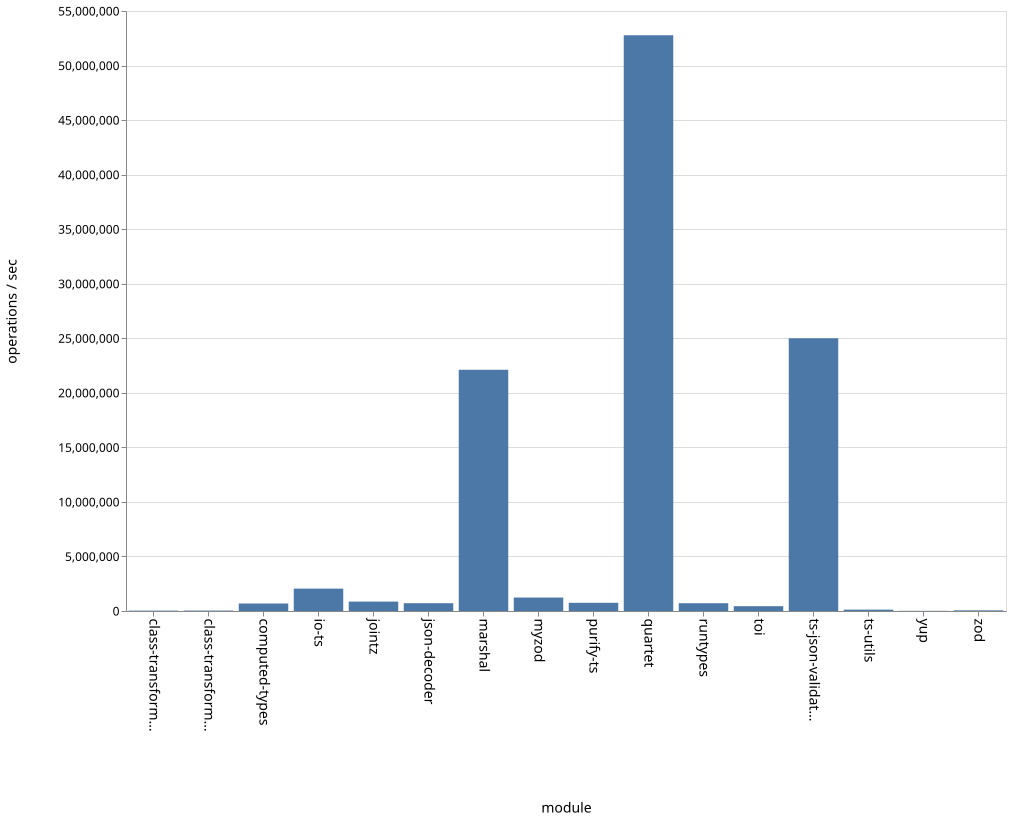

The table this chart was drawn from, first rows:
name, ops
class-transformer-validator-async, 34742
class-transformer-validator-sync, 40469
computed-types, 686694
io-ts, 2050892
jointz, 862035
json-decoder, 714559
marshal, 22112358
myzod, 1232731
purify-ts, 750884
quartet, 52778177
runtypes, 713368
toi, 441638
ts-json-validator, 25001663
ts-utils, 124923
yup, 15288
zod, 60597
